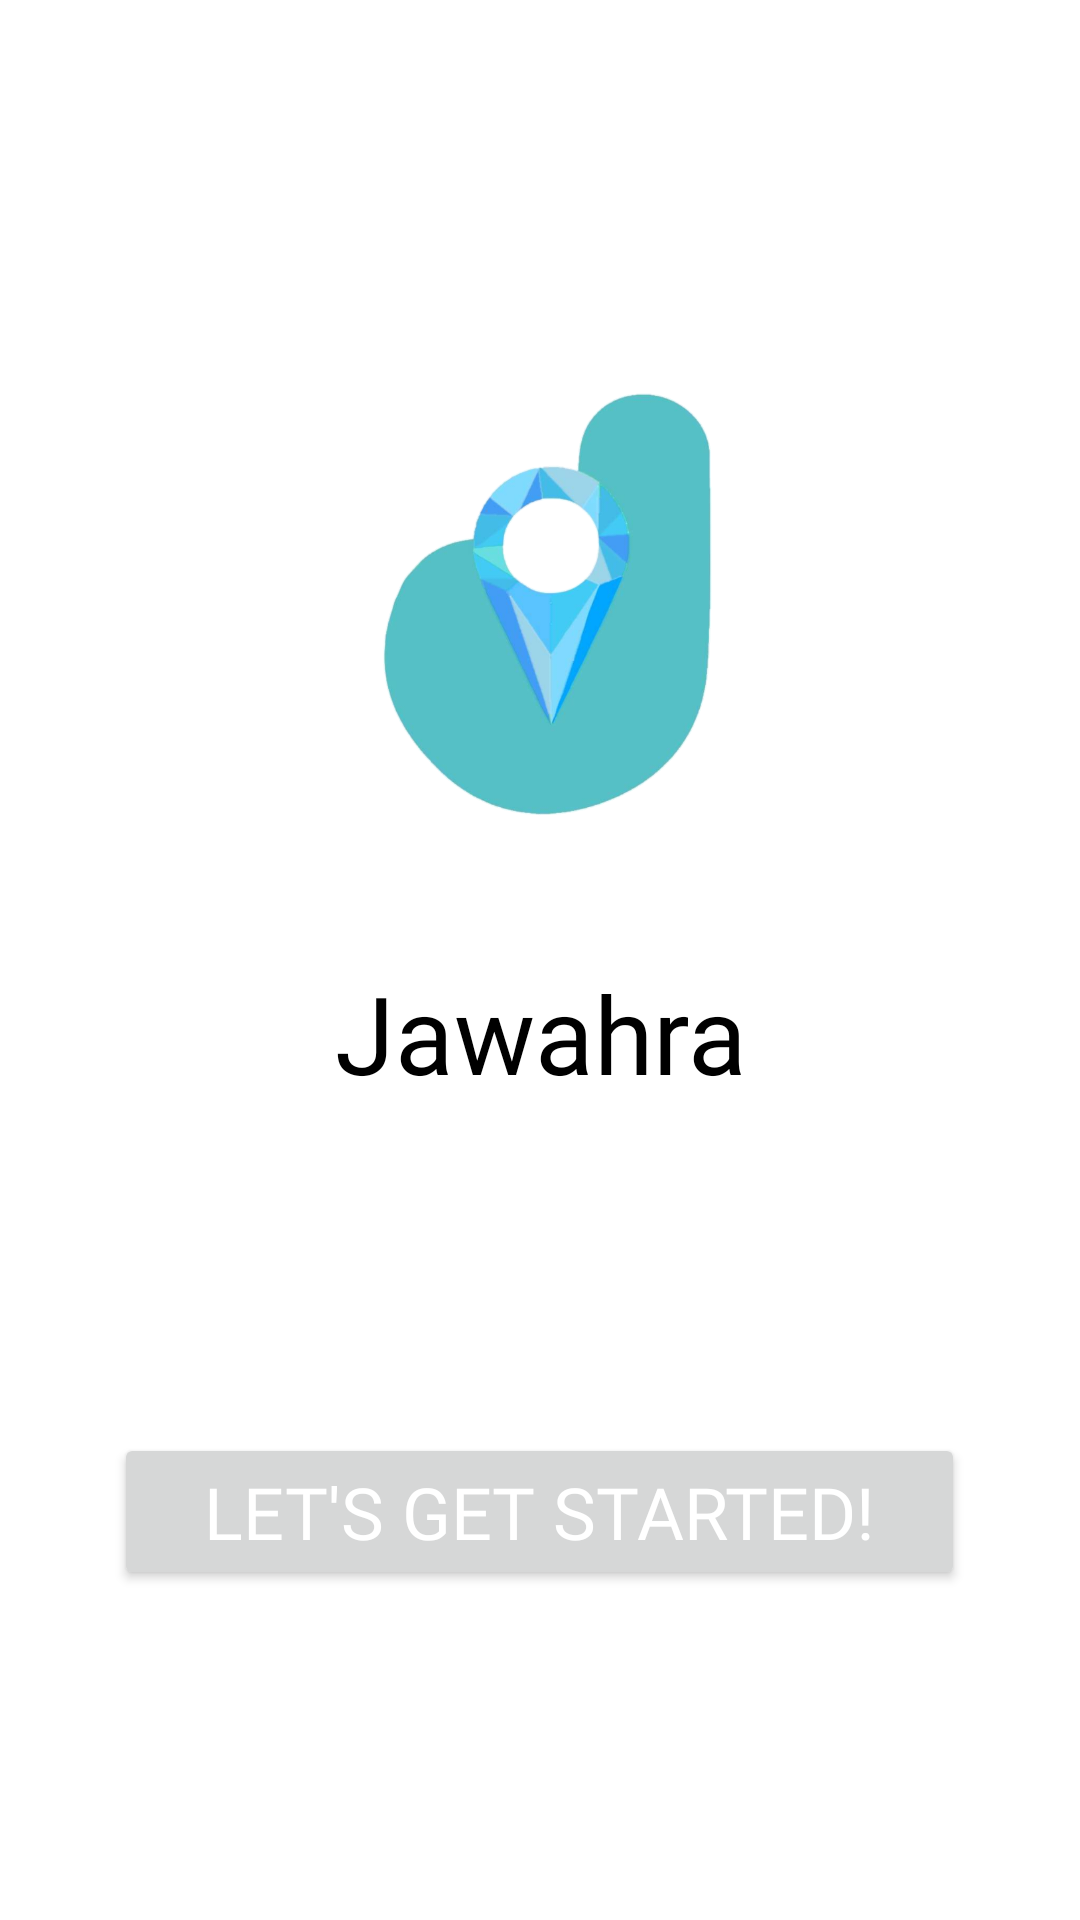

Here is an Android app screen rendered from its layout file. Give the layout XML and the strings, colors and styles it references.
<!-- AndroidManifest.xml: application theme Theme.TourismApp -->
<!-- res/layout/activity_onboarding_intro.xml -->
<?xml version="1.0" encoding="utf-8"?>
<RelativeLayout
    android:id="@+id/onbIntroLayout"
    xmlns:android="http://schemas.android.com/apk/res/android"
    xmlns:app="http://schemas.android.com/apk/res-auto"
    xmlns:tools="http://schemas.android.com/tools"
    android:layout_width="match_parent"
    android:layout_height="match_parent"
    android:gravity="center"
    android:background="@color/white"
    tools:context=".OnboardingIntro">

    <ImageView
        android:id="@+id/onbLogo"
        android:layout_width="wrap_content"
        android:layout_height="200dp"
        android:layout_centerInParent="true"
        android:scaleType="centerCrop"
        android:src="@drawable/logo_jawahra"/>

    <TextView
        android:id="@+id/onbAppName"
        android:layout_width="wrap_content"
        android:layout_height="wrap_content"
        android:text="@string/app_name"
        android:textSize="36sp"
        android:textColor="@color/black"
        android:textAlignment="center"
        android:fontFamily="@font/playfair_display_sc_bold"
        android:layout_centerHorizontal="true"
        android:padding="10dp"
        android:layout_below="@+id/onbLogo"/>

    <Button
        android:id="@+id/onbIntroBtn"
        android:text="@string/onbIntro"
        android:textSize="24sp"
        android:textColor="@color/white"
        android:fontFamily="@font/quicksand_bold"
        android:paddingLeft="30dp"
        android:paddingRight="30dp"
        android:layout_marginLeft="5dp"
        android:layout_marginRight="5dp"
        android:layout_alignParentBottom="true"
        android:layout_centerHorizontal="true"
        android:layout_width="wrap_content"
        android:layout_height="wrap_content"/>

</RelativeLayout>
<!-- resources referenced by this layout -->
<resources>
  <color name="black">#FF000000</color>
  <color name="white">#FFFFFFFF</color>
  <!-- drawable logo_jawahra: png bitmap (drawable, 174665 bytes) -->
  <string name="app_name">Jawahra</string>
  <string name="onbIntro">Let\'s Get Started!</string>
  <style name="Theme.TourismApp" parent="Theme.MaterialComponents.Light.NoActionBar">
          
          <item name="colorPrimary">@color/blue</item>
          <item name="colorPrimaryVariant">@color/blue_light</item>
          <item name="colorOnPrimary">@color/gray_light</item>
  
          
          <item name="colorSecondary">@color/gray</item>
          <item name="colorSecondaryVariant">@color/gray_light</item>
          <item name="colorOnSecondary">@color/black</item>
          
          <item name="android:statusBarColor" tools:targetApi="l">?attr/colorPrimary</item>
          
  
      </style>
  <color name="blue">#59C0C5</color>
  <color name="blue_light">#A8E0CA</color>
  <color name="gray_light">#EEF1EA</color>
  <color name="gray">#E9E9E9</color>
</resources>
